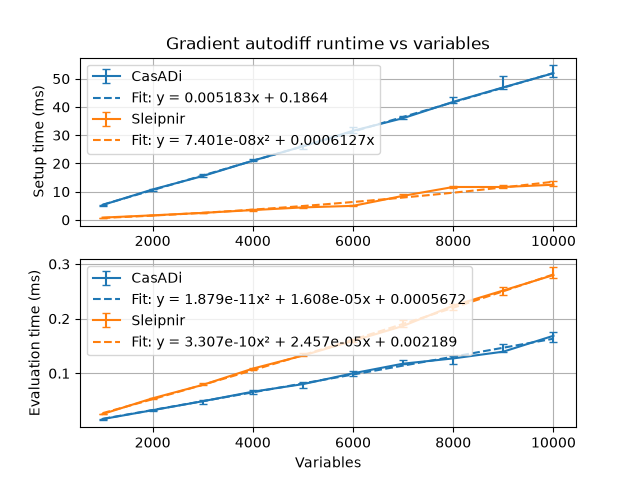

The file beside this chart, header and first rows:
2026-10-29T21:27:56-07:00
Running ../build/gradient_autodiff_bench…
Run on (16 X 4788.75 MHz CPU s)
CPU Caches:
L1 Data 32 KiB (x8)
L1 Instruction 32 KiB (x8)
L2 Unified 1024 KiB (x8)
L3 Unified 16384 KiB (x1)
Load Average: 3.74, 3.95, 2.38
***WARNING*** ASLR is enabled, the results may have unreproducible nois…
name, iterations, real_time, cpu_time, time_unit, bytes_per_second, items_per_second, label, error_occurred, error_message
CasADi/Setup/1000/manual_time_mean, 5, 5.203, 5.501, ms, , , , , 
CasADi/Setup/1000/manual_time_median, 5, 5.277, 5.57, ms, , , , , 
CasADi/Setup/1000/manual_time_stddev, 5, 0.1623, 0.1696, ms, , , , , 
CasADi/Setup/1000/manual_time_cv, 5, 0.0312, 0.03083, , , , , , 
CasADi/Setup/1000/manual_time_min, 5, 4.987, 5.276, ms, , , , , 
CasADi/Setup/1000/manual_time_max, 5, 5.354, 5.673, ms, , , , , 
CasADi/Setup/2000/manual_time_mean, 5, 10.7, 11.29, ms, , , , , 
CasADi/Setup/2000/manual_time_median, 5, 10.79, 11.39, ms, , , , , 
CasADi/Setup/2000/manual_time_stddev, 5, 0.215, 0.216, ms, , , , , 
CasADi/Setup/2000/manual_time_cv, 5, 0.02009, 0.01913, , , , , , 
CasADi/Setup/2000/manual_time_min, 5, 10.34, 10.93, ms, , , , , 
CasADi/Setup/2000/manual_time_max, 5, 10.89, 11.48, ms, , , , , 
CasADi/Setup/3000/manual_time_mean, 5, 15.71, 16.58, ms, , , , , 
CasADi/Setup/3000/manual_time_median, 5, 15.53, 16.41, ms, , , , , 
CasADi/Setup/3000/manual_time_stddev, 5, 0.4202, 0.4121, ms, , , , , 
CasADi/Setup/3000/manual_time_cv, 5, 0.02674, 0.02485, , , , , , 
CasADi/Setup/3000/manual_time_min, 5, 15.33, 16.21, ms, , , , , 
CasADi/Setup/3000/manual_time_max, 5, 16.23, 17.1, ms, , , , , 
CasADi/Setup/4000/manual_time_mean, 5, 21.02, 22.18, ms, , , , , 
CasADi/Setup/4000/manual_time_median, 5, 20.98, 22.18, ms, , , , , 
CasADi/Setup/4000/manual_time_stddev, 5, 0.3377, 0.3353, ms, , , , , 
CasADi/Setup/4000/manual_time_cv, 5, 0.01607, 0.01511, , , , , , 
CasADi/Setup/4000/manual_time_min, 5, 20.69, 21.82, ms, , , , , 
CasADi/Setup/4000/manual_time_max, 5, 21.45, 22.58, ms, , , , , 
CasADi/Setup/5000/manual_time_mean, 5, 26.04, 27.44, ms, , , , , 
CasADi/Setup/5000/manual_time_median, 5, 26.06, 27.46, ms, , , , , 
CasADi/Setup/5000/manual_time_stddev, 5, 0.587, 0.591, ms, , , , , 
CasADi/Setup/5000/manual_time_cv, 5, 0.02254, 0.02154, , , , , , 
CasADi/Setup/5000/manual_time_min, 5, 25.11, 26.53, ms, , , , , 
CasADi/Setup/5000/manual_time_max, 5, 26.55, 28, ms, , , , , 
CasADi/Setup/6000/manual_time_mean, 5, 31.63, 33.39, ms, , , , , 
CasADi/Setup/6000/manual_time_median, 5, 31.56, 33.34, ms, , , , , 
CasADi/Setup/6000/manual_time_stddev, 5, 0.8142, 0.815, ms, , , , , 
CasADi/Setup/6000/manual_time_cv, 5, 0.02574, 0.02441, , , , , , 
CasADi/Setup/6000/manual_time_min, 5, 30.87, 32.65, ms, , , , , 
CasADi/Setup/6000/manual_time_max, 5, 32.88, 34.62, ms, , , , , 
CasADi/Setup/7000/manual_time_mean, 5, 36.08, 38.05, ms, , , , , 
CasADi/Setup/7000/manual_time_median, 5, 36.03, 38.02, ms, , , , , 
CasADi/Setup/7000/manual_time_stddev, 5, 0.4005, 0.4197, ms, , , , , 
CasADi/Setup/7000/manual_time_cv, 5, 0.0111, 0.01103, , , , , , 
CasADi/Setup/7000/manual_time_min, 5, 35.7, 37.62, ms, , , , , 
CasADi/Setup/7000/manual_time_max, 5, 36.65, 38.6, ms, , , , , 
CasADi/Setup/8000/manual_time_mean, 5, 42.24, 44.64, ms, , , , , 
CasADi/Setup/8000/manual_time_median, 5, 41.82, 44.18, ms, , , , , 
CasADi/Setup/8000/manual_time_stddev, 5, 0.8681, 0.9413, ms, , , , , 
CasADi/Setup/8000/manual_time_cv, 5, 0.02055, 0.02108, , , , , , 
CasADi/Setup/8000/manual_time_min, 5, 41.34, 43.72, ms, , , , , 
CasADi/Setup/8000/manual_time_max, 5, 43.51, 46.05, ms, , , , , 
CasADi/Setup/9000/manual_time_mean, 5, 48.26, 50.84, ms, , , , , 
CasADi/Setup/9000/manual_time_median, 5, 46.95, 49.58, ms, , , , , 
... 190 more rows
